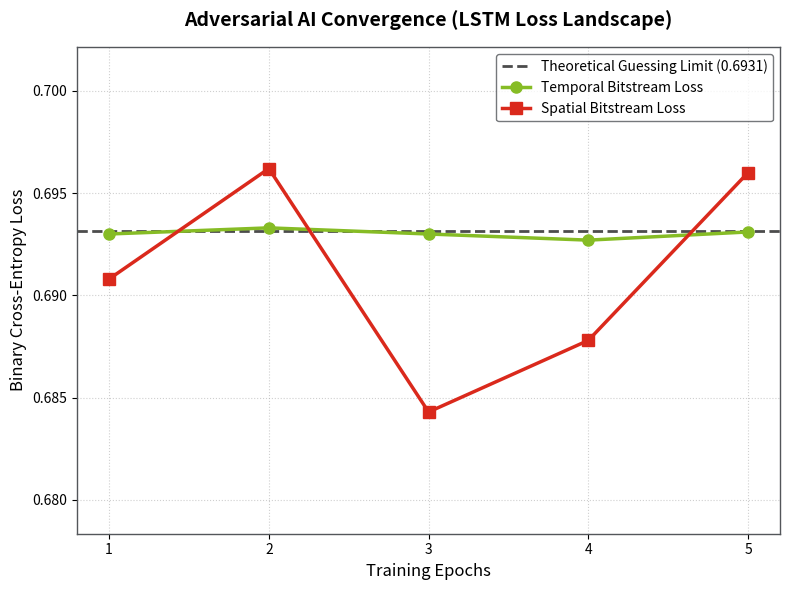
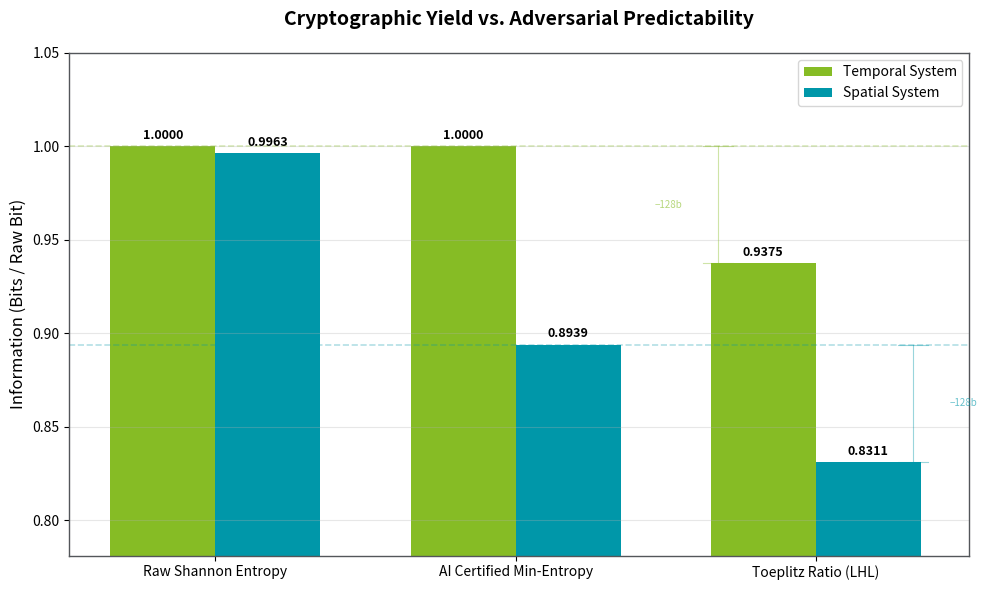

These figures' Python source, in order:
import numpy as np
import matplotlib.pyplot as plt

# ==========================================
# DELOITTE CORPORATE AESTHETIC CONFIGURATION
# ==========================================
DELOITTE_GREEN = '#86BC25'
DELOITTE_BLACK = '#000000'
DELOITTE_GREY  = '#53565A'
WARNING_RED    = '#DA291C' 
DELOITTE_BLUE  = '#0097A9' 

plt.rcParams.update({
    'font.family': 'sans-serif',
    'axes.edgecolor': DELOITTE_GREY,
    'axes.linewidth': 1.0,
    'text.color': DELOITTE_BLACK,
    'axes.titleweight': 'bold',
    'figure.facecolor': 'white',
    'axes.titlesize': 14,
    'axes.labelsize': 12,
})

# ==========================================
# PLOT 1: AI LEARNING CURVE COMPARISON
# ==========================================
def plot_learning_curves(temporal_losses, spatial_losses):
    epochs = np.arange(1, len(temporal_losses) + 1)
    theoretical_limit = 0.693147 # -ln(0.5)

    fig, ax = plt.subplots(figsize=(8, 6))
    
    ax.axhline(theoretical_limit, color=DELOITTE_BLACK, linestyle='--', linewidth=2, 
               label='Theoretical Guessing Limit (0.6931)', alpha=0.7)
    
    ax.plot(epochs, temporal_losses, marker='o', color=DELOITTE_GREEN, linewidth=2.5, 
            markersize=8, label='Temporal Bitstream Loss')
            
    ax.plot(epochs, spatial_losses, marker='s', color=WARNING_RED, linewidth=2.5, 
            markersize=8, label='Spatial Bitstream Loss')

    ax.set_title('Adversarial AI Convergence (LSTM Loss Landscape)', pad=15)
    ax.set_xlabel('Training Epochs')
    ax.set_ylabel('Binary Cross-Entropy Loss')
    
    min_loss = min(min(temporal_losses), min(spatial_losses))
    max_loss = max(max(temporal_losses), max(spatial_losses))
    buffer = (max_loss - min_loss) * 0.5 if max_loss != min_loss else 0.005
    
    ax.set_ylim(min_loss - buffer, max_loss + buffer)
    ax.set_xticks(epochs)
    
    ax.legend(loc='best', frameon=True, edgecolor=DELOITTE_GREY)
    ax.grid(True, linestyle=':', alpha=0.6)

    plt.tight_layout()
    filename = 'plot_5_ai_convergence.png'
    plt.savefig(filename, dpi=300)
    print(f"-> Saved: {filename}")
    plt.close()

# ==========================================
# PLOT 2: CRYPTOGRAPHIC SAFETY MARGIN
# ==========================================
def plot_safety_margin(shannon_t, min_ent_t, ratio_t, shannon_s, min_ent_s, ratio_s):
    fig, ax = plt.subplots(figsize=(10, 6))
    
    labels = ['Raw Shannon Entropy', 'AI Certified Min-Entropy', 'Toeplitz Ratio (LHL)']
    
    temporal_vals = [shannon_t, min_ent_t, ratio_t]
    spatial_vals = [shannon_s, min_ent_s, ratio_s]
    
    x = np.arange(len(labels))
    width = 0.35
    
    bars_t = ax.bar(x - width/2, temporal_vals, width, label='Temporal System', color=DELOITTE_GREEN)
    bars_s = ax.bar(x + width/2, spatial_vals, width, label='Spatial System', color=DELOITTE_BLUE)
    
    ax.set_title('Cryptographic Yield vs. Adversarial Predictability', pad=20)
    ax.set_ylabel('Information (Bits / Raw Bit)')
    ax.set_xticks(x)
    ax.set_xticklabels(labels)
    
    y_min = min(min(temporal_vals), min(spatial_vals)) - 0.05
    ax.set_ylim(max(0, y_min), 1.05)
    
    def add_labels(bars):
        for bar in bars:
            height = bar.get_height()
            ax.annotate(f'{height:.4f}',
                        xy=(bar.get_x() + bar.get_width() / 2, height),
                        xytext=(0, 3),  
                        textcoords="offset points",
                        ha='center', va='bottom', fontsize=9, fontweight='bold')
                        
    add_labels(bars_t)
    add_labels(bars_s)
    
    # 1. Tracciamo le linee orizzontali di riferimento dalla Min-Entropia
    ax.axhline(y=min_ent_t, color=DELOITTE_GREEN, linestyle='--', alpha=0.3, linewidth=1.2)
    ax.axhline(y=min_ent_s, color=DELOITTE_BLUE, linestyle='--', alpha=0.3, linewidth=1.2)
    
    # 2. Creiamo le "Quote Verticali" eleganti e discrete per evidenziare i 128 bit decurtati
    # Usa linee sottili e trasparenti, testo molto piccolo e discreto
    
    # Quota Temporale (sopra la barra del Ratio Temporale) - posizionata a sinistra
    x_ratio_t = x[2] - width/2 - 0.15
    ax.plot([x_ratio_t, x_ratio_t], [min_ent_t, ratio_t], color=DELOITTE_GREEN, 
            linewidth=0.8, alpha=0.4, linestyle='-')
    # Piccoli segmenti orizzontali alle estremità
    ax.plot([x_ratio_t - 0.05, x_ratio_t + 0.05], [min_ent_t, min_ent_t], 
            color=DELOITTE_GREEN, linewidth=0.8, alpha=0.4)
    ax.plot([x_ratio_t - 0.05, x_ratio_t + 0.05], [ratio_t, ratio_t], 
            color=DELOITTE_GREEN, linewidth=0.8, alpha=0.4)
    ax.text(x_ratio_t - 0.12, (ratio_t + min_ent_t)/2, '−128b',
            ha='right', va='center', color=DELOITTE_GREEN, fontweight='normal', fontsize=7,
            alpha=0.6)

    # Quota Spaziale (sopra la barra del Ratio Spaziale) - posizionata a destra
    x_ratio_s = x[2] + width/2 + 0.15
    ax.plot([x_ratio_s, x_ratio_s], [min_ent_s, ratio_s], color=DELOITTE_BLUE, 
            linewidth=0.8, alpha=0.4, linestyle='-')
    # Piccoli segmenti orizzontali alle estremità
    ax.plot([x_ratio_s - 0.05, x_ratio_s + 0.05], [min_ent_s, min_ent_s], 
            color=DELOITTE_BLUE, linewidth=0.8, alpha=0.4)
    ax.plot([x_ratio_s - 0.05, x_ratio_s + 0.05], [ratio_s, ratio_s], 
            color=DELOITTE_BLUE, linewidth=0.8, alpha=0.4)
    ax.text(x_ratio_s + 0.12, (ratio_s + min_ent_s)/2, '−128b',
            ha='left', va='center', color=DELOITTE_BLUE, fontweight='normal', fontsize=7,
            alpha=0.6)

    ax.legend(loc='upper right')
    ax.grid(axis='y', alpha=0.3)

    plt.tight_layout()
    filename = 'plot_6_safety_margin.png'
    plt.savefig(filename, dpi=300)
    print(f"-> Saved: {filename}")
    plt.close()

# ==========================================
# MAIN EXECUTION (DATA INJECTION)
# ==========================================
if __name__ == "__main__":
    print("\n=== GENERATING DYNAMIC ML AUDIT VISUALS ===")
    
    t_losses = [0.6930, 0.6933, 0.6930, 0.6927, 0.6931]
    s_losses = [0.6908, 0.6962, 0.6843, 0.6878, 0.6960]
    
    t_shannon = 0.99999987  
    t_min_ent = 1.000000    
    t_ratio = 1920 / 2048   # Strict LHL: (2048 * 1.0 - 128) / 2048 = 0.9375
    
    s_shannon = 0.99634314  
    s_min_ent = 0.893860    
    s_ratio = 1702 / 2048   # Strict LHL: (2048 * 0.893860 - 128) / 2048 = 0.8310
    
    plot_learning_curves(t_losses, s_losses)
    plot_safety_margin(t_shannon, t_min_ent, t_ratio, s_shannon, s_min_ent, s_ratio)
    
    print("=== VISUALIZATION COMPLETE ===\n")
